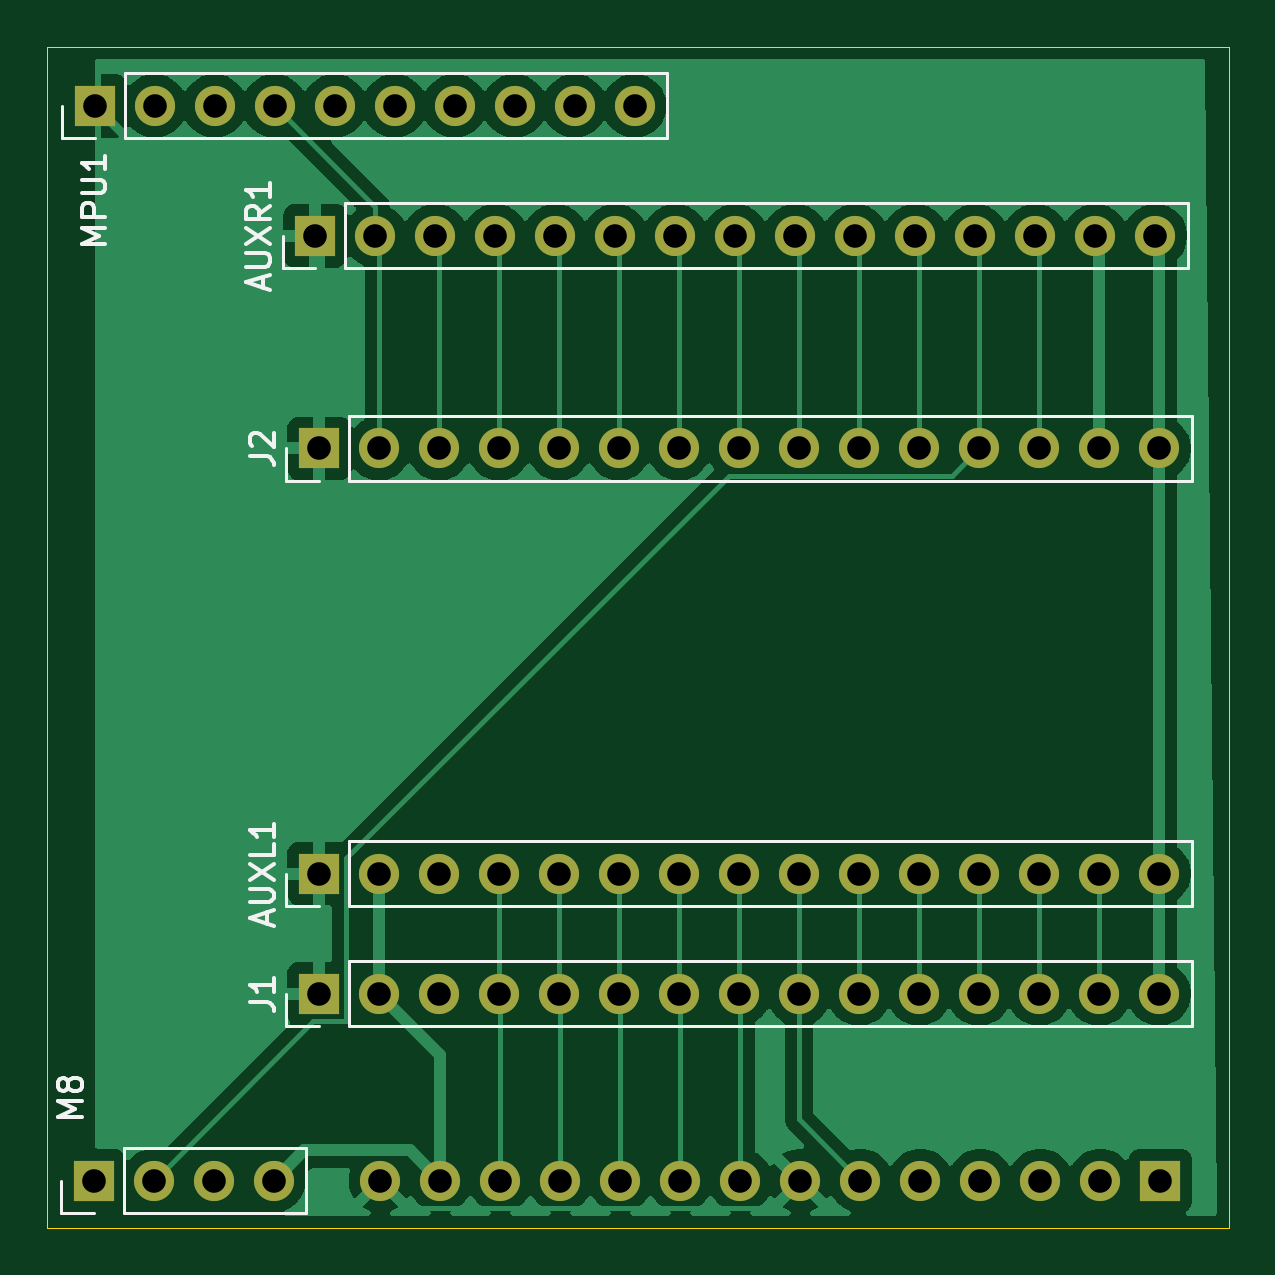
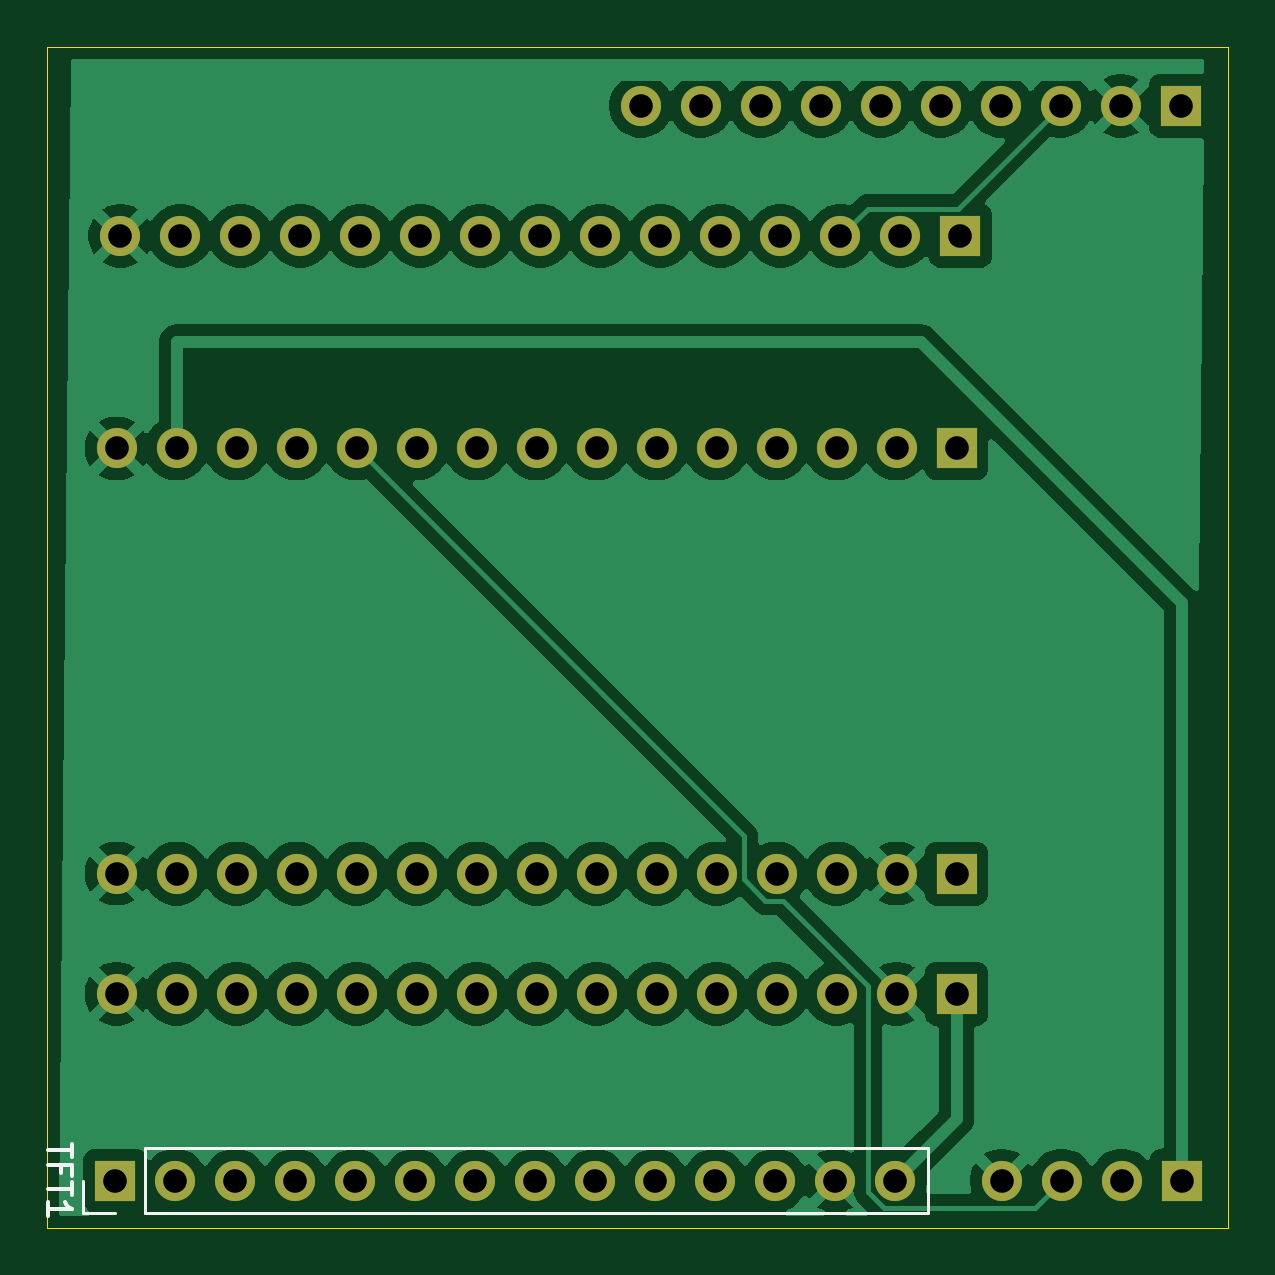
Circuit board: 11 layer files. Board 50.0 x 50.0 mm.
- bottom_copper: caraccel-B_Cu.gbr (111543 bytes)
- bottom_mask: caraccel-B_Mask.gbr (2902 bytes)
- paste: caraccel-B_Paste.gbr (451 bytes)
- bottom_silk: caraccel-B_Silkscreen.gbr (1419 bytes)
- outline: caraccel-Edge_Cuts.gbr (606 bytes)
- top_copper: caraccel-F_Cu.gbr (68696 bytes)
- top_mask: caraccel-F_Mask.gbr (2902 bytes)
- paste: caraccel-F_Paste.gbr (451 bytes)
- top_silk: caraccel-F_Silkscreen.gbr (9330 bytes)
- drill: caraccel-NPTH.drl (269 bytes)
- drill: caraccel-PTH.drl (1554 bytes)

=== bottom_copper: caraccel-B_Cu.gbr (111543 bytes, source omitted) ===
=== bottom_mask: caraccel-B_Mask.gbr ===
%TF.GenerationSoftware,KiCad,Pcbnew,9.0.7*%
%TF.CreationDate,2026-03-12T20:34:52+01:00*%
%TF.ProjectId,caraccel,63617261-6363-4656-9c2e-6b696361645f,rev?*%
%TF.SameCoordinates,Original*%
%TF.FileFunction,Soldermask,Bot*%
%TF.FilePolarity,Negative*%
%FSLAX46Y46*%
G04 Gerber Fmt 4.6, Leading zero omitted, Abs format (unit mm)*
G04 Created by KiCad (PCBNEW 9.0.7) date 2026-03-12 20:34:52*
%MOMM*%
%LPD*%
G01*
G04 APERTURE LIST*
%ADD10R,1.700000X1.700000*%
%ADD11C,1.700000*%
G04 APERTURE END LIST*
D10*
%TO.C,MPU1*%
X111500000Y-31000000D03*
D11*
X114040000Y-31000000D03*
X116580000Y-31000000D03*
X119120000Y-31000000D03*
X121660000Y-31000000D03*
X124200000Y-31000000D03*
X126740000Y-31000000D03*
X129280000Y-31000000D03*
X131820000Y-31000000D03*
X134360000Y-31000000D03*
%TD*%
D10*
%TO.C,J1*%
X121000000Y-68590000D03*
D11*
X123540000Y-68590000D03*
X126080000Y-68590000D03*
X128620000Y-68590000D03*
X131160000Y-68590000D03*
X133700000Y-68590000D03*
X136240000Y-68590000D03*
X138780000Y-68590000D03*
X141320000Y-68590000D03*
X143860000Y-68590000D03*
X146400000Y-68590000D03*
X148940000Y-68590000D03*
X151480000Y-68590000D03*
X154020000Y-68590000D03*
X156560000Y-68590000D03*
%TD*%
D10*
%TO.C,M8*%
X111460000Y-76500000D03*
D11*
X114000000Y-76500000D03*
X116540000Y-76500000D03*
X119080000Y-76500000D03*
%TD*%
D10*
%TO.C,J2*%
X121000000Y-45500000D03*
D11*
X123540000Y-45500000D03*
X126080000Y-45500000D03*
X128620000Y-45500000D03*
X131160000Y-45500000D03*
X133700000Y-45500000D03*
X136240000Y-45500000D03*
X138780000Y-45500000D03*
X141320000Y-45500000D03*
X143860000Y-45500000D03*
X146400000Y-45500000D03*
X148940000Y-45500000D03*
X151480000Y-45500000D03*
X154020000Y-45500000D03*
X156560000Y-45500000D03*
%TD*%
D10*
%TO.C,AUXR1*%
X120840000Y-36500000D03*
D11*
X123380000Y-36500000D03*
X125920000Y-36500000D03*
X128460000Y-36500000D03*
X131000000Y-36500000D03*
X133540000Y-36500000D03*
X136080000Y-36500000D03*
X138620000Y-36500000D03*
X141160000Y-36500000D03*
X143700000Y-36500000D03*
X146240000Y-36500000D03*
X148780000Y-36500000D03*
X151320000Y-36500000D03*
X153860000Y-36500000D03*
X156400000Y-36500000D03*
%TD*%
D10*
%TO.C,AUXL1*%
X121000000Y-63500000D03*
D11*
X123540000Y-63500000D03*
X126080000Y-63500000D03*
X128620000Y-63500000D03*
X131160000Y-63500000D03*
X133700000Y-63500000D03*
X136240000Y-63500000D03*
X138780000Y-63500000D03*
X141320000Y-63500000D03*
X143860000Y-63500000D03*
X146400000Y-63500000D03*
X148940000Y-63500000D03*
X151480000Y-63500000D03*
X154020000Y-63500000D03*
X156560000Y-63500000D03*
%TD*%
D10*
%TO.C,TFT1*%
X156620000Y-76500000D03*
D11*
X154080000Y-76500000D03*
X151540000Y-76500000D03*
X149000000Y-76500000D03*
X146460000Y-76500000D03*
X143920000Y-76500000D03*
X141380000Y-76500000D03*
X138840000Y-76500000D03*
X136300000Y-76500000D03*
X133760000Y-76500000D03*
X131220000Y-76500000D03*
X128680000Y-76500000D03*
X126140000Y-76500000D03*
X123600000Y-76500000D03*
%TD*%
M02*

=== paste: caraccel-B_Paste.gbr ===
%TF.GenerationSoftware,KiCad,Pcbnew,9.0.7*%
%TF.CreationDate,2026-03-12T20:34:51+01:00*%
%TF.ProjectId,caraccel,63617261-6363-4656-9c2e-6b696361645f,rev?*%
%TF.SameCoordinates,Original*%
%TF.FileFunction,Paste,Bot*%
%TF.FilePolarity,Positive*%
%FSLAX46Y46*%
G04 Gerber Fmt 4.6, Leading zero omitted, Abs format (unit mm)*
G04 Created by KiCad (PCBNEW 9.0.7) date 2026-03-12 20:34:51*
%MOMM*%
%LPD*%
G01*
G04 APERTURE LIST*
G04 APERTURE END LIST*
M02*

=== bottom_silk: caraccel-B_Silkscreen.gbr ===
%TF.GenerationSoftware,KiCad,Pcbnew,9.0.7*%
%TF.CreationDate,2026-03-12T20:34:52+01:00*%
%TF.ProjectId,caraccel,63617261-6363-4656-9c2e-6b696361645f,rev?*%
%TF.SameCoordinates,Original*%
%TF.FileFunction,Legend,Bot*%
%TF.FilePolarity,Positive*%
%FSLAX46Y46*%
G04 Gerber Fmt 4.6, Leading zero omitted, Abs format (unit mm)*
G04 Created by KiCad (PCBNEW 9.0.7) date 2026-03-12 20:34:52*
%MOMM*%
%LPD*%
G01*
G04 APERTURE LIST*
%ADD10C,0.150000*%
%ADD11C,0.120000*%
G04 APERTURE END LIST*
D10*
X158454819Y-74928571D02*
X158454819Y-75499999D01*
X159454819Y-75214285D02*
X158454819Y-75214285D01*
X158931009Y-76166666D02*
X158931009Y-75833333D01*
X159454819Y-75833333D02*
X158454819Y-75833333D01*
X158454819Y-75833333D02*
X158454819Y-76309523D01*
X158454819Y-76547619D02*
X158454819Y-77119047D01*
X159454819Y-76833333D02*
X158454819Y-76833333D01*
X159454819Y-77976190D02*
X159454819Y-77404762D01*
X159454819Y-77690476D02*
X158454819Y-77690476D01*
X158454819Y-77690476D02*
X158597676Y-77595238D01*
X158597676Y-77595238D02*
X158692914Y-77500000D01*
X158692914Y-77500000D02*
X158740533Y-77404762D01*
D11*
%TO.C,TFT1*%
X122220000Y-77880000D02*
X122220000Y-75120000D01*
X155350000Y-75120000D02*
X122220000Y-75120000D01*
X155350000Y-77880000D02*
X122220000Y-77880000D01*
X155350000Y-77880000D02*
X155350000Y-75120000D01*
X156620000Y-77880000D02*
X158000000Y-77880000D01*
X158000000Y-77880000D02*
X158000000Y-76500000D01*
%TD*%
M02*

=== outline: caraccel-Edge_Cuts.gbr ===
%TF.GenerationSoftware,KiCad,Pcbnew,9.0.7*%
%TF.CreationDate,2026-03-12T20:34:53+01:00*%
%TF.ProjectId,caraccel,63617261-6363-4656-9c2e-6b696361645f,rev?*%
%TF.SameCoordinates,Original*%
%TF.FileFunction,Profile,NP*%
%FSLAX46Y46*%
G04 Gerber Fmt 4.6, Leading zero omitted, Abs format (unit mm)*
G04 Created by KiCad (PCBNEW 9.0.7) date 2026-03-12 20:34:53*
%MOMM*%
%LPD*%
G01*
G04 APERTURE LIST*
%TA.AperFunction,Profile*%
%ADD10C,0.050000*%
%TD*%
G04 APERTURE END LIST*
D10*
X109500000Y-28500000D02*
X159500000Y-28500000D01*
X159500000Y-78500000D01*
X109500000Y-78500000D01*
X109500000Y-28500000D01*
M02*

=== top_copper: caraccel-F_Cu.gbr (68696 bytes, source omitted) ===
=== top_mask: caraccel-F_Mask.gbr ===
%TF.GenerationSoftware,KiCad,Pcbnew,9.0.7*%
%TF.CreationDate,2026-03-12T20:34:52+01:00*%
%TF.ProjectId,caraccel,63617261-6363-4656-9c2e-6b696361645f,rev?*%
%TF.SameCoordinates,Original*%
%TF.FileFunction,Soldermask,Top*%
%TF.FilePolarity,Negative*%
%FSLAX46Y46*%
G04 Gerber Fmt 4.6, Leading zero omitted, Abs format (unit mm)*
G04 Created by KiCad (PCBNEW 9.0.7) date 2026-03-12 20:34:52*
%MOMM*%
%LPD*%
G01*
G04 APERTURE LIST*
%ADD10R,1.700000X1.700000*%
%ADD11C,1.700000*%
G04 APERTURE END LIST*
D10*
%TO.C,MPU1*%
X111500000Y-31000000D03*
D11*
X114040000Y-31000000D03*
X116580000Y-31000000D03*
X119120000Y-31000000D03*
X121660000Y-31000000D03*
X124200000Y-31000000D03*
X126740000Y-31000000D03*
X129280000Y-31000000D03*
X131820000Y-31000000D03*
X134360000Y-31000000D03*
%TD*%
D10*
%TO.C,J1*%
X121000000Y-68590000D03*
D11*
X123540000Y-68590000D03*
X126080000Y-68590000D03*
X128620000Y-68590000D03*
X131160000Y-68590000D03*
X133700000Y-68590000D03*
X136240000Y-68590000D03*
X138780000Y-68590000D03*
X141320000Y-68590000D03*
X143860000Y-68590000D03*
X146400000Y-68590000D03*
X148940000Y-68590000D03*
X151480000Y-68590000D03*
X154020000Y-68590000D03*
X156560000Y-68590000D03*
%TD*%
D10*
%TO.C,M8*%
X111460000Y-76500000D03*
D11*
X114000000Y-76500000D03*
X116540000Y-76500000D03*
X119080000Y-76500000D03*
%TD*%
D10*
%TO.C,J2*%
X121000000Y-45500000D03*
D11*
X123540000Y-45500000D03*
X126080000Y-45500000D03*
X128620000Y-45500000D03*
X131160000Y-45500000D03*
X133700000Y-45500000D03*
X136240000Y-45500000D03*
X138780000Y-45500000D03*
X141320000Y-45500000D03*
X143860000Y-45500000D03*
X146400000Y-45500000D03*
X148940000Y-45500000D03*
X151480000Y-45500000D03*
X154020000Y-45500000D03*
X156560000Y-45500000D03*
%TD*%
D10*
%TO.C,AUXR1*%
X120840000Y-36500000D03*
D11*
X123380000Y-36500000D03*
X125920000Y-36500000D03*
X128460000Y-36500000D03*
X131000000Y-36500000D03*
X133540000Y-36500000D03*
X136080000Y-36500000D03*
X138620000Y-36500000D03*
X141160000Y-36500000D03*
X143700000Y-36500000D03*
X146240000Y-36500000D03*
X148780000Y-36500000D03*
X151320000Y-36500000D03*
X153860000Y-36500000D03*
X156400000Y-36500000D03*
%TD*%
D10*
%TO.C,AUXL1*%
X121000000Y-63500000D03*
D11*
X123540000Y-63500000D03*
X126080000Y-63500000D03*
X128620000Y-63500000D03*
X131160000Y-63500000D03*
X133700000Y-63500000D03*
X136240000Y-63500000D03*
X138780000Y-63500000D03*
X141320000Y-63500000D03*
X143860000Y-63500000D03*
X146400000Y-63500000D03*
X148940000Y-63500000D03*
X151480000Y-63500000D03*
X154020000Y-63500000D03*
X156560000Y-63500000D03*
%TD*%
D10*
%TO.C,TFT1*%
X156620000Y-76500000D03*
D11*
X154080000Y-76500000D03*
X151540000Y-76500000D03*
X149000000Y-76500000D03*
X146460000Y-76500000D03*
X143920000Y-76500000D03*
X141380000Y-76500000D03*
X138840000Y-76500000D03*
X136300000Y-76500000D03*
X133760000Y-76500000D03*
X131220000Y-76500000D03*
X128680000Y-76500000D03*
X126140000Y-76500000D03*
X123600000Y-76500000D03*
%TD*%
M02*

=== paste: caraccel-F_Paste.gbr ===
%TF.GenerationSoftware,KiCad,Pcbnew,9.0.7*%
%TF.CreationDate,2026-03-12T20:34:51+01:00*%
%TF.ProjectId,caraccel,63617261-6363-4656-9c2e-6b696361645f,rev?*%
%TF.SameCoordinates,Original*%
%TF.FileFunction,Paste,Top*%
%TF.FilePolarity,Positive*%
%FSLAX46Y46*%
G04 Gerber Fmt 4.6, Leading zero omitted, Abs format (unit mm)*
G04 Created by KiCad (PCBNEW 9.0.7) date 2026-03-12 20:34:51*
%MOMM*%
%LPD*%
G01*
G04 APERTURE LIST*
G04 APERTURE END LIST*
M02*

=== top_silk: caraccel-F_Silkscreen.gbr (9330 bytes, source omitted) ===
=== drill: caraccel-NPTH.drl ===
M48
; DRILL file {KiCad 9.0.7} date 2026-03-12T20:36:41+0100
; FORMAT={-:-/ absolute / metric / decimal}
; #@! TF.CreationDate,2026-03-12T20:36:41+01:00
; #@! TF.GenerationSoftware,Kicad,Pcbnew,9.0.7
; #@! TF.FileFunction,NonPlated,1,2,NPTH
FMAT,2
METRIC
%
G90
G05
M30

=== drill: caraccel-PTH.drl ===
M48
; DRILL file {KiCad 9.0.7} date 2026-03-12T20:36:41+0100
; FORMAT={-:-/ absolute / metric / decimal}
; #@! TF.CreationDate,2026-03-12T20:36:41+01:00
; #@! TF.GenerationSoftware,Kicad,Pcbnew,9.0.7
; #@! TF.FileFunction,Plated,1,2,PTH
FMAT,2
METRIC
; #@! TA.AperFunction,Plated,PTH,ComponentDrill
T1C1.000
%
G90
G05
T1
X111.46Y-76.5
X111.5Y-31.0
X114.0Y-76.5
X114.04Y-31.0
X116.54Y-76.5
X116.58Y-31.0
X119.08Y-76.5
X119.12Y-31.0
X120.84Y-36.5
X121.0Y-45.5
X121.0Y-63.5
X121.0Y-68.59
X121.66Y-31.0
X123.38Y-36.5
X123.54Y-45.5
X123.54Y-63.5
X123.54Y-68.59
X123.6Y-76.5
X124.2Y-31.0
X125.92Y-36.5
X126.08Y-45.5
X126.08Y-63.5
X126.08Y-68.59
X126.14Y-76.5
X126.74Y-31.0
X128.46Y-36.5
X128.62Y-45.5
X128.62Y-63.5
X128.62Y-68.59
X128.68Y-76.5
X129.28Y-31.0
X131.0Y-36.5
X131.16Y-45.5
X131.16Y-63.5
X131.16Y-68.59
X131.22Y-76.5
X131.82Y-31.0
X133.54Y-36.5
X133.7Y-45.5
X133.7Y-63.5
X133.7Y-68.59
X133.76Y-76.5
X134.36Y-31.0
X136.08Y-36.5
X136.24Y-45.5
X136.24Y-63.5
X136.24Y-68.59
X136.3Y-76.5
X138.62Y-36.5
X138.78Y-45.5
X138.78Y-63.5
X138.78Y-68.59
X138.84Y-76.5
X141.16Y-36.5
X141.32Y-45.5
X141.32Y-63.5
X141.32Y-68.59
X141.38Y-76.5
X143.7Y-36.5
X143.86Y-45.5
X143.86Y-63.5
X143.86Y-68.59
X143.92Y-76.5
X146.24Y-36.5
X146.4Y-45.5
X146.4Y-63.5
X146.4Y-68.59
X146.46Y-76.5
X148.78Y-36.5
X148.94Y-45.5
X148.94Y-63.5
X148.94Y-68.59
X149.0Y-76.5
X151.32Y-36.5
X151.48Y-45.5
X151.48Y-63.5
X151.48Y-68.59
X151.54Y-76.5
X153.86Y-36.5
X154.02Y-45.5
X154.02Y-63.5
X154.02Y-68.59
X154.08Y-76.5
X156.4Y-36.5
X156.56Y-45.5
X156.56Y-63.5
X156.56Y-68.59
X156.62Y-76.5
M30
